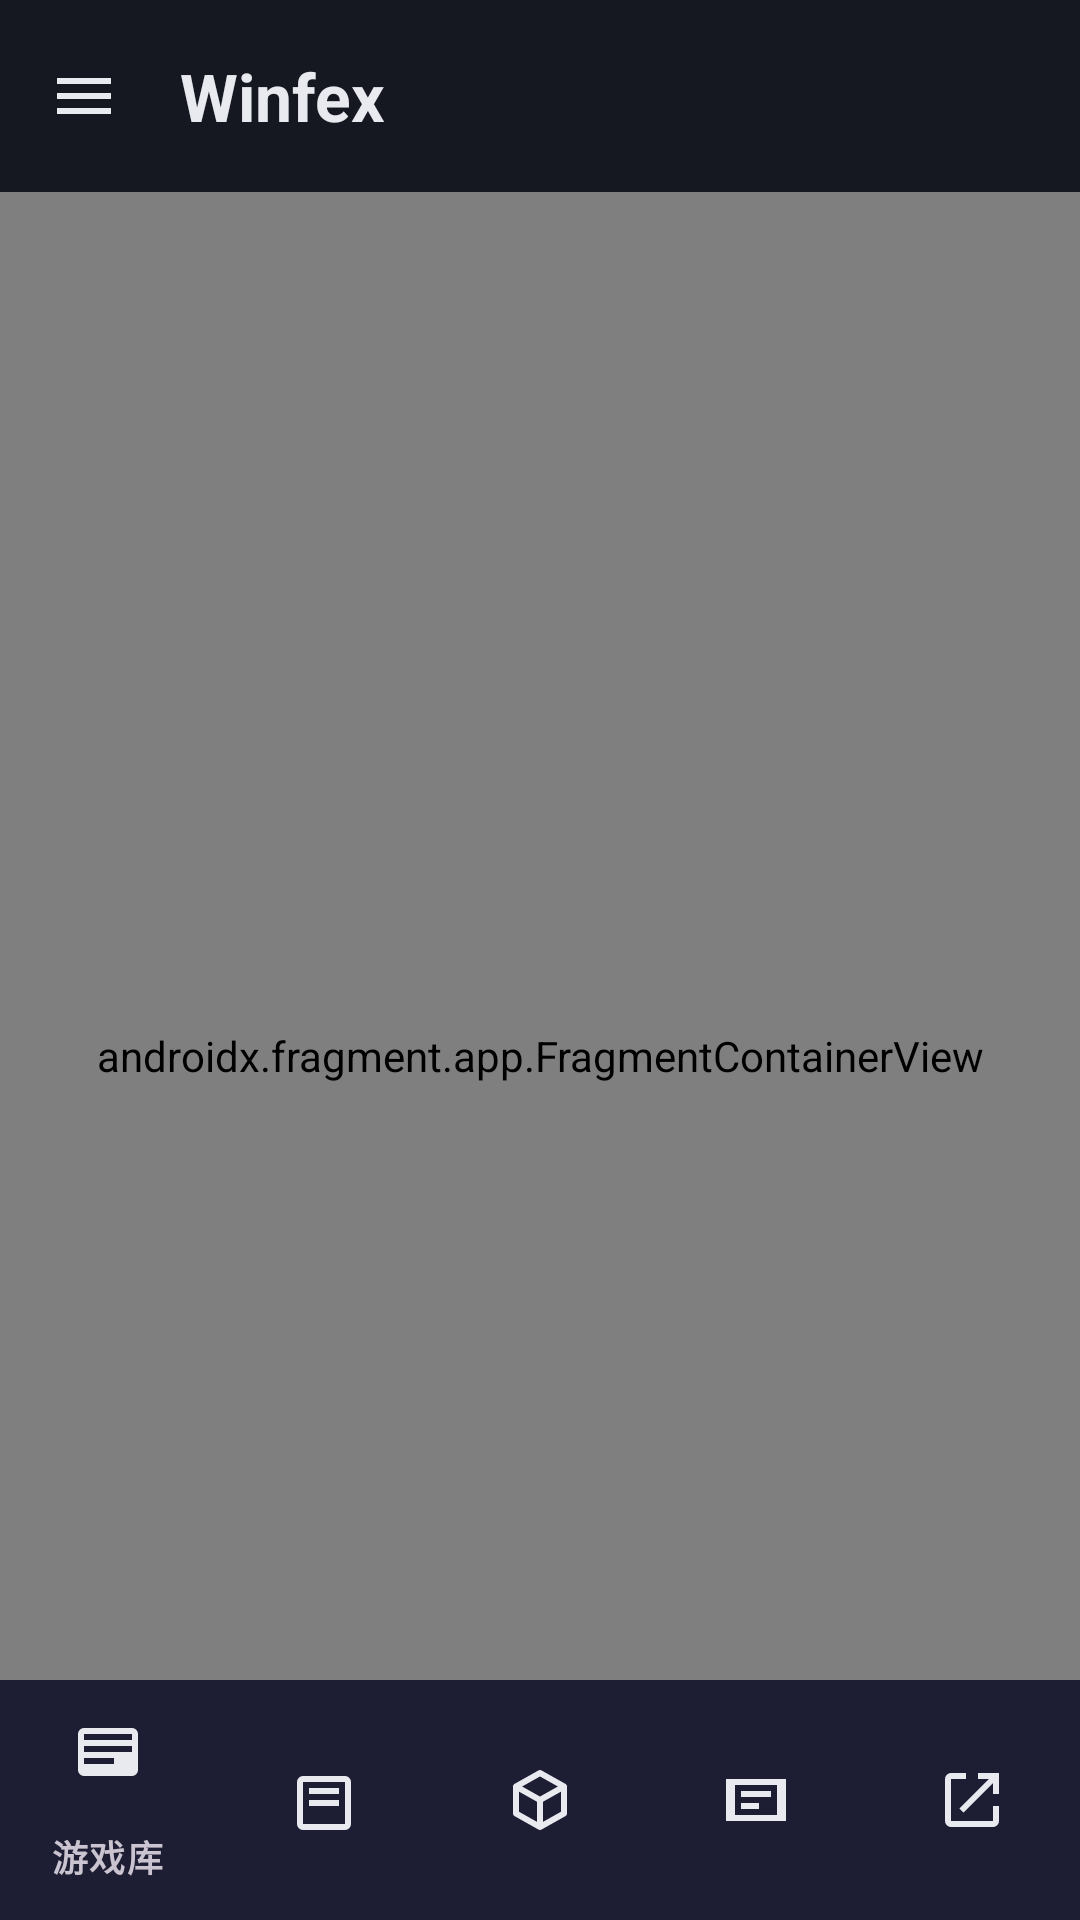

The Android layout XML behind this screen, and the referenced resources:
<!-- AndroidManifest.xml: application theme Theme.Winfex -->
<!-- res/layout/activity_main.xml -->
<?xml version="1.0" encoding="utf-8"?>
<androidx.drawerlayout.widget.DrawerLayout
    xmlns:android="http://schemas.android.com/apk/res/android"
    xmlns:app="http://schemas.android.com/apk/res-auto"
    xmlns:tools="http://schemas.android.com/tools"
    android:id="@+id/drawer"
    android:layout_width="match_parent"
    android:layout_height="match_parent"
    android:fitsSystemWindows="true">

    <androidx.coordinatorlayout.widget.CoordinatorLayout
        android:layout_width="match_parent"
        android:layout_height="match_parent">

        <com.google.android.material.appbar.AppBarLayout
            android:layout_width="match_parent"
            android:layout_height="wrap_content"
            android:background="@color/bg_surface"
            app:elevation="0dp">

            <com.google.android.material.appbar.MaterialToolbar
                android:id="@+id/toolbar"
                android:layout_width="match_parent"
                android:layout_height="?attr/actionBarSize"
                app:title="@string/app_name"
                app:titleTextAppearance="@style/TextAppearance.Winfex.TitleLarge"
                app:navigationIcon="@drawable/ic_menu"
                android:background="@color/bg_surface" />

        </com.google.android.material.appbar.AppBarLayout>

        <androidx.fragment.app.FragmentContainerView
            android:id="@+id/nav_host"
            android:name="androidx.navigation.fragment.NavHostFragment"
            android:layout_width="match_parent"
            android:layout_height="match_parent"
            app:defaultNavHost="true"
            app:layout_behavior="@string/appbar_scrolling_view_behavior"
            app:navGraph="@navigation/nav_graph" />

        <com.google.android.material.bottomnavigation.BottomNavigationView
            android:id="@+id/bottom_nav"
            android:layout_width="match_parent"
            android:layout_height="wrap_content"
            android:layout_gravity="bottom"
            android:elevation="8dp"
            app:menu="@menu/bottom_nav_menu" />

    </androidx.coordinatorlayout.widget.CoordinatorLayout>

    <com.google.android.material.navigation.NavigationView
        android:id="@+id/nav_view"
        android:layout_width="280dp"
        android:layout_height="match_parent"
        android:layout_gravity="start"
        android:fitsSystemWindows="true"
        android:background="@color/bg_surface">

        <LinearLayout
            android:layout_width="match_parent"
            android:layout_height="match_parent"
            android:orientation="vertical">

            <LinearLayout
                android:layout_width="match_parent"
                android:layout_height="160dp"
                android:orientation="vertical"
                android:gravity="center"
                android:background="@drawable/bg_accent_gradient"
                android:padding="16dp">

                <ImageView
                    android:layout_width="56dp"
                    android:layout_height="56dp"
                    android:src="@drawable/ic_wine"
                    android:background="@drawable/bg_circle_elevated"
                    android:padding="12dp"
                    android:contentDescription="@string/app_name" />

                <TextView
                    android:layout_width="wrap_content"
                    android:layout_height="wrap_content"
                    android:layout_marginTop="8dp"
                    android:text="@string/app_name"
                    android:textColor="@color/text_primary"
                    android:textSize="20sp"
                    android:textStyle="bold" />

                <TextView
                    android:layout_width="wrap_content"
                    android:layout_height="wrap_content"
                    android:text="@string/app_desc"
                    android:textColor="@color/text_primary"
                    android:alpha="0.7"
                    android:textSize="12sp" />
            </LinearLayout>

            <com.google.android.material.navigation.NavigationView
                android:id="@+id/nav_drawer_inner"
                android:layout_width="match_parent"
                android:layout_height="0dp"
                android:layout_weight="1"
                app:menu="@menu/drawer_menu"
                android:background="@color/bg_surface" />

        </LinearLayout>

    </com.google.android.material.navigation.NavigationView>

</androidx.drawerlayout.widget.DrawerLayout>
<!-- resources referenced by this layout -->
<resources>
  <color name="bg_surface">#151821</color>
  <color name="text_primary">#E8EAF0</color>
  <!-- drawable bg_accent_gradient (drawable) -->
  <?xml version="1.0" encoding="utf-8"?>
  <shape xmlns:android="http://schemas.android.com/apk/res/android" android:shape="rectangle">
      <gradient
          android:angle="135"
          android:startColor="@color/accent_gradient_start"
          android:endColor="@color/accent_gradient_end" />
  </shape>
  <!-- drawable bg_circle_elevated (drawable) -->
  <?xml version="1.0" encoding="utf-8"?>
  <shape xmlns:android="http://schemas.android.com/apk/res/android" android:shape="oval">
      <solid android:color="@color/bg_elevated" />
      <stroke android:width="1dp" android:color="@color/divider" />
  </shape>
  <!-- drawable ic_menu (drawable) -->
  <?xml version="1.0" encoding="utf-8"?>
  <vector xmlns:android="http://schemas.android.com/apk/res/android"
      android:width="24dp" android:height="24dp"
      android:viewportWidth="24" android:viewportHeight="24"
      android:tint="@color/text_primary">
      <path android:fillColor="@android:color/white"
          android:pathData="M3,6H21V8H3V6M3,11H21V13H3V11M3,16H21V18H3V16Z"/>
  </vector>
  <!-- drawable ic_wine (drawable) -->
  <?xml version="1.0" encoding="utf-8"?>
  <vector xmlns:android="http://schemas.android.com/apk/res/android"
      android:width="24dp"
      android:height="24dp"
      android:viewportWidth="24"
      android:viewportHeight="24"
      android:tint="@color/text_primary">
      <path
          android:fillColor="@android:color/white"
          android:pathData="M3,5L11,5L11,19L3,19L3,5M5,7L5,17L9,17L9,7L5,7M13,7L19,7L19,17L13,17L13,7M15,9L15,15L17,15L17,9L15,9M21,7L23,7L23,17L21,17L21,7Z" />
  </vector>
  <string name="app_desc">Android PC 模拟器</string>
  <string name="app_name">Winfex</string>
  <style name="TextAppearance.Winfex.TitleLarge" parent="TextAppearance.Material3.TitleLarge">
          <item name="android:textColor">@color/text_primary</item>
          <item name="android:textStyle">bold</item>
      </style>
  <color name="accent_gradient_start">#7C5CFF</color>
  <color name="accent_gradient_end">#00D4FF</color>
  <color name="bg_elevated">#222637</color>
  <color name="divider">#2A2F40</color>
  <color name="accent">#7C5CFF</color>
  <color name="accent_dim">#5A46C7</color>
  <color name="accent_secondary">#00D4FF</color>
  <color name="bg_primary">#0E1014</color>
  <color name="bg_surface_2">#1C2030</color>
  <color name="text_secondary">#A2A8B5</color>
  <style name="ThemeOverlay.Winfex.Dialog" parent="ThemeOverlay.Material3.MaterialAlertDialog">
          <item name="colorPrimary">@color/accent</item>
          <item name="colorSurface">@color/bg_surface_2</item>
          <item name="colorOnSurface">@color/text_primary</item>
      </style>
  <style name="Widget.Winfex.BottomNavigationView" parent="Widget.Material3.BottomNavigationView">
          <item name="itemTextColor">@color/bottom_nav_color</item>
          <item name="itemIconTint">@color/bottom_nav_color</item>
          <item name="backgroundTint">@color/bg_surface</item>
          <item name="itemActiveIndicatorStyle">@style/Widget.Winfex.BottomNavigationView.ActiveIndicator</item>
      </style>
  <style name="Widget.Winfex.BottomNavigationView.ActiveIndicator" parent="Widget.Material3.BottomNavigationView.ActiveIndicator">
          <item name="android:color">@color/bg_elevated</item>
      </style>
</resources>
